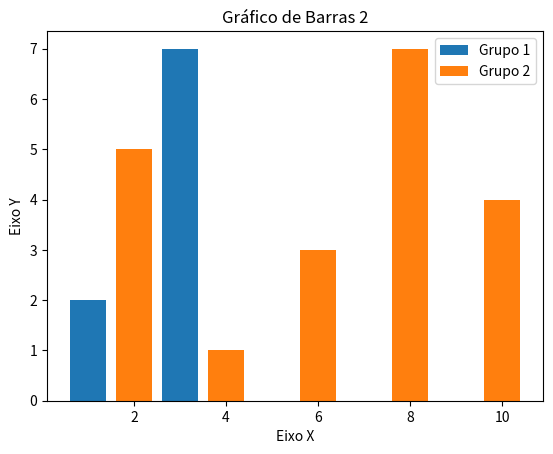

Recreate this plot in Python.
# -*- coding: utf-8 -*-
"""ComparandoGraficos

Automatically generated by Colaboratory.

Original file is located at
    https://colab.research.google.com/<link-removed>
"""

import matplotlib.pyplot as plt

x1 = [1,2, 3, 4, 5]
y1 = [2,3, 7, 1, 0]

x2 = [2, 4, 6, 8, 10]
y2 = [5, 1, 3, 7, 4]


titulo = "Gráfico de Barras 2"
eixox = "Eixo X"
eixoy = "Eixo Y"



# Legendas
plt.title(titulo)
plt.xlabel(eixox)
plt.ylabel(eixoy)

plt.bar(x1, y1, label = "Grupo 1")
plt.bar(x2, y2, label = "Grupo 2")
plt.legend()

plt.show()